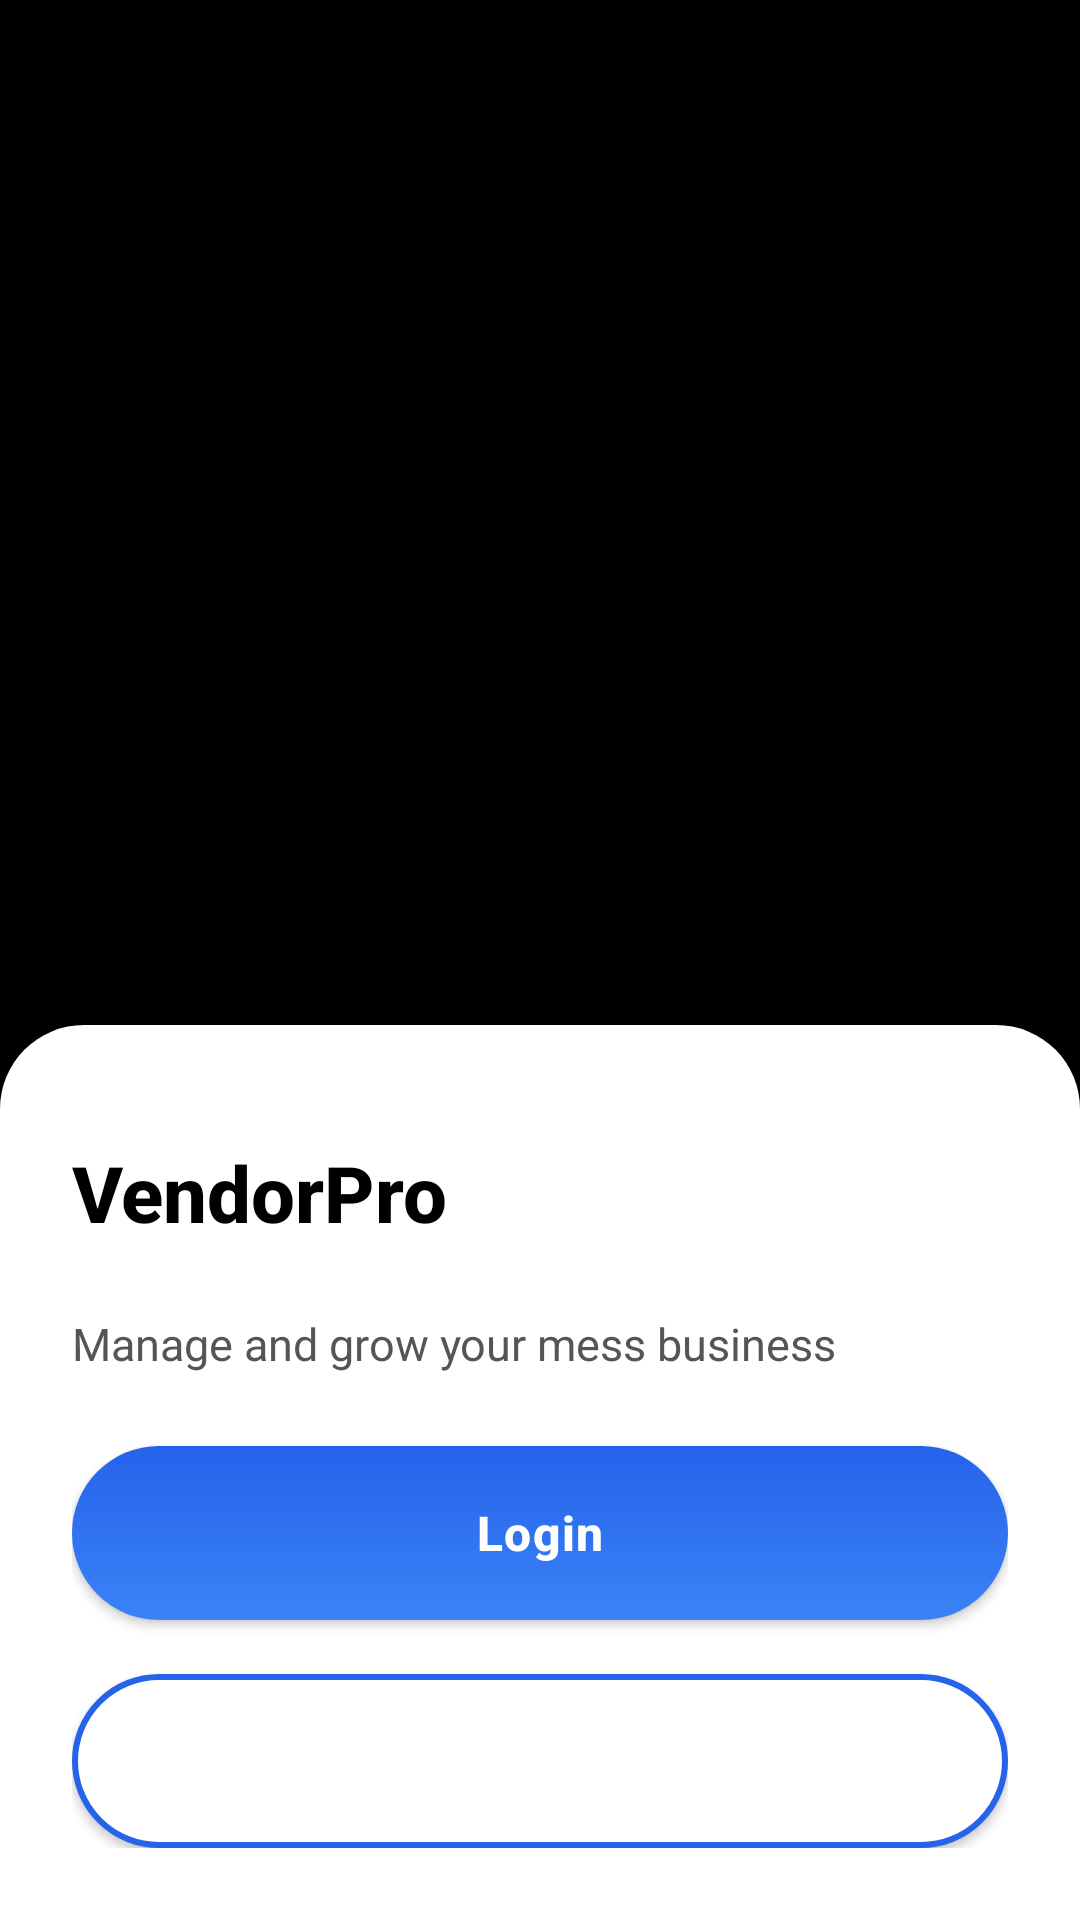

Write the Android layout XML for this screen, with the resource values it uses.
<!-- AndroidManifest.xml: application theme Theme.VendorPro -->
<!-- res/layout/activity_auth_landing.xml -->
<?xml version="1.0" encoding="utf-8"?>
<FrameLayout xmlns:android="http://schemas.android.com/apk/res/android"
    android:layout_width="match_parent"
    android:layout_height="match_parent">

    
    <ImageView
        android:id="@+id/bgImage"
        android:layout_width="match_parent"
        android:layout_height="match_parent"
        android:scaleType="centerCrop"
        android:background="@android:color/black" />

    
    <View
        android:layout_width="match_parent"
        android:layout_height="match_parent"
        android:background="#66000000"/>

    
    <LinearLayout
        android:layout_width="match_parent"
        android:layout_height="wrap_content"
        android:layout_gravity="bottom"
        android:orientation="vertical"
        android:padding="24dp"
        android:background="@drawable/bg_bottom_white"
        android:elevation="10dp">

        
        <LinearLayout
            android:layout_width="match_parent"
            android:layout_height="wrap_content"
            android:orientation="horizontal"
            android:gravity="center_vertical"
            android:layout_marginBottom="8dp">

            
            <TextView
                android:layout_width="0dp"
                android:layout_height="wrap_content"
                android:layout_weight="1"
                android:text="VendorPro"
                android:textColor="@android:color/black"
                android:textSize="26sp"
                android:textStyle="bold"
                android:fontFamily="sans-serif-medium"/>

            
            <ImageView
                android:layout_width="64dp"
                android:layout_height="64dp"
                android:src="@drawable/messmate_logo"
                android:scaleType="fitCenter"/>
        </LinearLayout>


        
        <TextView
            android:layout_width="wrap_content"
            android:layout_height="wrap_content"
            android:text="Manage and grow your mess business"
            android:textColor="#555555"
            android:textSize="15sp"
            android:layout_marginBottom="24dp"/>

        
        <Button
            android:id="@+id/btnLogin"
            android:layout_width="match_parent"
            android:layout_height="58dp"
            android:text="Login"
            android:textAllCaps="false"
            android:textColor="@android:color/white"
            android:textSize="16sp"
            android:textStyle="bold"
            android:letterSpacing="0.03"
            android:fontFamily="sans-serif-medium"
            android:background="@drawable/bg_button_blue_round"
            android:layout_marginBottom="18dp"/>

        <Button
            android:id="@+id/btnPartner"
            android:layout_width="match_parent"
            android:layout_height="58dp"
            android:text="Partner with VendorPro"
            android:textAllCaps="false"
            android:textColor="@android:color/white"
            android:textSize="15sp"
            android:textStyle="bold"
            android:letterSpacing="0.02"
            android:fontFamily="sans-serif-medium"
            android:background="@drawable/bg_button_outline_round"/>

    </LinearLayout>

</FrameLayout>
<!-- resources referenced by this layout -->
<resources>
  <!-- drawable bg_bottom_white (drawable) -->
  <?xml version="1.0" encoding="utf-8"?>
  <shape xmlns:android="http://schemas.android.com/apk/res/android">
      <solid android:color="@android:color/white"/>
      <corners
          android:topLeftRadius="28dp"
          android:topRightRadius="28dp"/>
  </shape>
  <!-- drawable bg_button_blue_round (drawable) -->
  <?xml version="1.0" encoding="utf-8"?>
  <ripple xmlns:android="http://schemas.android.com/apk/res/android"
      android:color="#33000000">
  
      <item>
          <shape>
              <gradient
                  android:startColor="#3B82F6"
                  android:endColor="#2563EB"
                  android:angle="90"/>
  
              <corners android:radius="32dp"/>
          </shape>
      </item>
  
  </ripple>
  <!-- drawable bg_button_outline_round (drawable) -->
  <?xml version="1.0" encoding="utf-8"?>
  <ripple xmlns:android="http://schemas.android.com/apk/res/android"
      android:color="#22000000">
  
      <item>
          <shape>
              <solid android:color="@android:color/white"/>
  
              <stroke
                  android:width="2dp"
                  android:color="#2563EB"/>
  
              <corners android:radius="32dp"/>
          </shape>
      </item>
  
  </ripple>
  <style name="Theme.VendorPro" parent="Theme.MaterialComponents.DayNight.NoActionBar">
          
          <item name="colorPrimary">@color/purple_500</item>
          <item name="colorPrimaryVariant">@color/purple_700</item>
          <item name="colorOnPrimary">@color/white</item>
          
          <item name="colorSecondary">@color/teal_200</item>
          <item name="colorSecondaryVariant">@color/teal_700</item>
          <item name="colorOnSecondary">@color/black</item>
          
          <item name="android:statusBarColor">?attr/colorPrimaryVariant</item>
          
      </style>
  <!-- not gathered from this repository: default colours our renderer supplied (Android Studio template values) -->
  <color name="purple_500">#FF6200EE</color>
  <color name="purple_700">#FF3700B3</color>
  <color name="teal_200">#FF03DAC5</color>
  <color name="teal_700">#FF018786</color>
  <color name="black">#FF000000</color>
  <color name="white">#FFFFFFFF</color>
</resources>
